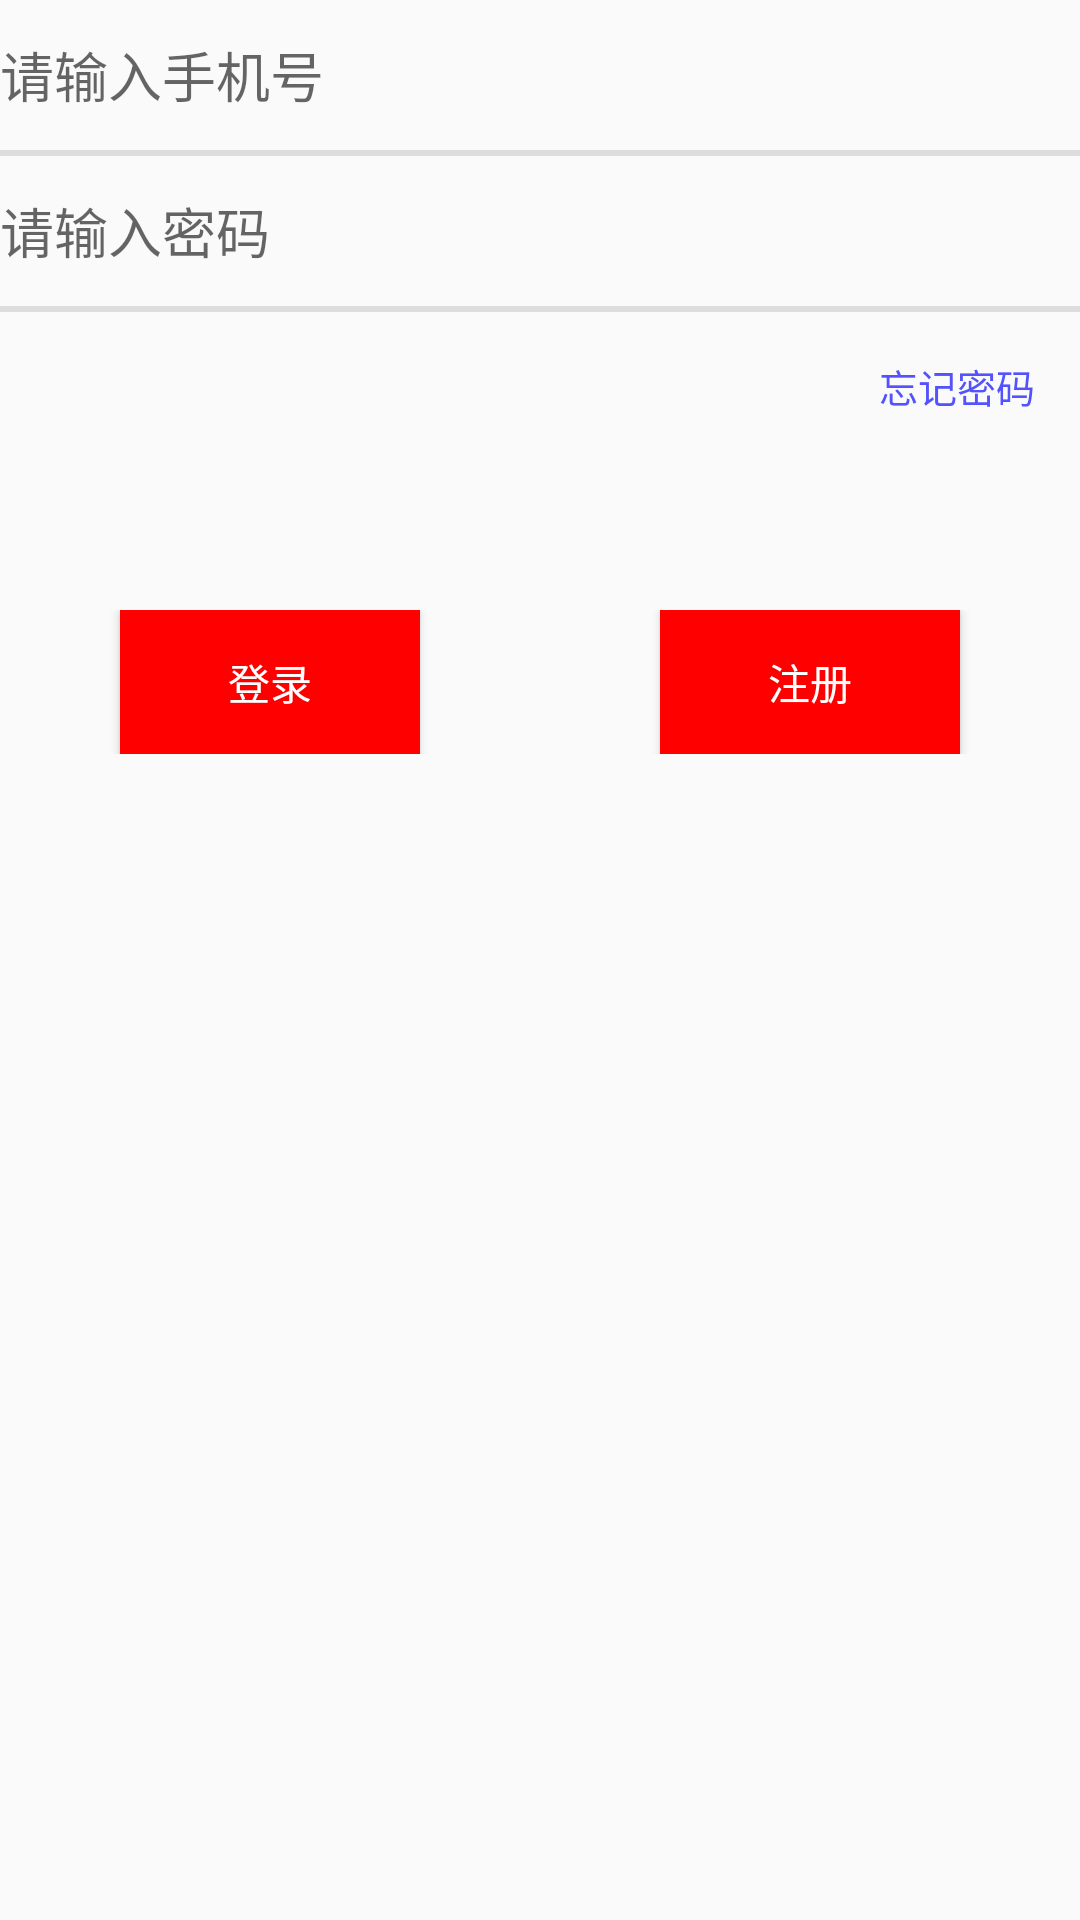

Produce the Android XML layout that renders to this screen, including the resource entries it uses.
<!-- AndroidManifest.xml: application theme Theme -->
<!-- res/layout/fragment_login.xml -->
<?xml version="1.0" encoding="utf-8"?>
<RelativeLayout xmlns:android="http://schemas.android.com/apk/res/android"
    android:layout_width="match_parent"
    android:layout_height="match_parent">
    <LinearLayout
        android:id="@+id/line"
        android:layout_width="match_parent"
        android:layout_height="wrap_content"
        android:orientation="vertical">
        <EditText
            android:id="@+id/ipone"
            android:layout_width="match_parent"
            android:layout_height="50dp"
            android:background="@null"
            android:hint="请输入手机号"/>
        <TextView
            android:layout_width="match_parent"
            android:layout_height="2dp"
            android:background="#DDDDDD"/>
        <EditText
            android:id="@+id/pass"
            android:layout_width="match_parent"
            android:layout_height="50dp"
            android:background="@null"
            android:inputType="textPassword"
            android:hint="请输入密码"/>
        <TextView
            android:layout_width="match_parent"
            android:layout_height="2dp"
            android:background="#DDDDDD"/>
    </LinearLayout>
   <TextView
       android:id="@+id/wang"
       android:layout_below="@+id/line"
       android:layout_width="wrap_content"
       android:layout_height="wrap_content"
       android:layout_alignParentRight="true"
       android:padding="15dp"
       android:text="忘记密码"
       android:textSize="13sp"
       android:textColor="#5252FE"/>
    <RelativeLayout
        android:layout_marginTop="50dp"
        android:layout_below="@+id/wang"
        android:layout_width="match_parent"
        android:layout_height="wrap_content">
        <Button
            android:id="@+id/login_n"
            android:layout_width="100dp"
            android:layout_marginLeft="40dp"
            android:layout_height="wrap_content"
            android:text="登录"
            android:textColor="#ffffff"
            android:background="#ff0000"
            android:gravity="center"
            />
        <Button
            android:id="@+id/register_n"
            android:layout_width="100dp"
            android:layout_marginRight="40dp"
            android:layout_alignParentRight="true"
            android:layout_height="wrap_content"
            android:textColor="#ffffff"
            android:background="#ff0000"
            android:text="注册"
            android:gravity="center"
            />
    </RelativeLayout>

</RelativeLayout>
<!-- resources referenced by this layout -->
<resources>
  <style name="Theme" parent="Theme.AppCompat.DayNight.NoActionBar">
          
          <item name="colorPrimary">@color/colorPrimary</item>
          <item name="colorPrimaryDark">@color/colorPrimaryDark</item>
          <item name="colorAccent">@color/colorAccent</item>
      </style>
  <!-- not gathered from this repository: default colours our renderer supplied (Android Studio template values) -->
  <color name="colorPrimary">#FF6200EE</color>
  <color name="colorPrimaryDark">#FF3700B3</color>
  <color name="colorAccent">#FF03DAC5</color>
</resources>
